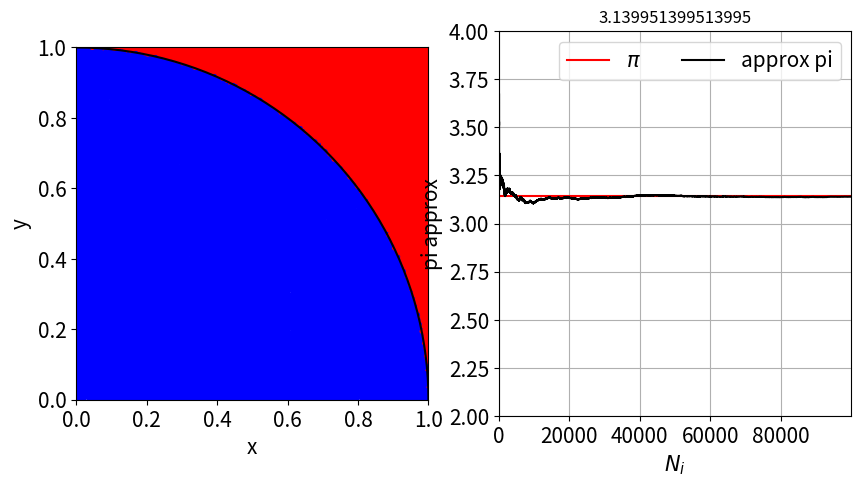

Source code (Python):
import numpy as np 
import matplotlib.pyplot as plt 

N_samples = np.arange(1,100_000) 
pi_array = [] 
pi_counter = 0 

dots_x = [] 
dots_y = [] 
dotcolor = [] 

def plot_struct():
    fig , ax = plt.subplots(1,2,figsize = (10,5)) 
    ax[0].set_aspect("equal") 
    ax[0].set_xlim([0,1]) 
    ax[0].set_ylim([0,1]) 
    phi = np.linspace(0 , np.pi , 200 , endpoint=False) 
    ax[0].plot(np.cos(phi) , np.sin(phi) ,color = "black") 
    ax[0].set_xlabel("x" , fontsize = 15) 
    ax[0].set_ylabel("y" , fontsize = 15) 
    ax[0].tick_params("both" , labelsize = 15)
    
    ax[1].grid() 
    ax[1].set_xlim([0,N_samples.max() ]) 
    ax[1].set_ylim([2,4]) 
    ax[1].axhline(np.pi , 0 , N_samples.max() , color = "red",label = r"$\pi$") 
    ax[1].set_xlabel(r"$N_i$" , fontsize = 15)
    ax[1].set_ylabel("pi approx" , fontsize = 15 ) 
    ax[1].tick_params("both" , labelsize = 15)

    return ax 

ax =  plot_struct() 

for n in N_samples: 
    x = np.random.uniform(0,1) 
    y = np.random.uniform(0,1) 

    dots_x.append(x) 
    dots_y.append(y) 

    if np.sqrt(x**2 + y**2 ) <= 1 : 
        pi_counter += 1 
        dotcolor.append("blue") 

    else : 
        dotcolor.append("red") 

    probability = pi_counter / n 
    pi_approx = 4 * probability 
    pi_array.append(pi_approx) 

print(pi_array[::10000])

ax[1].set_title(f"{pi_array[-1]}") 
ax[0].scatter(dots_x , dots_y , color = dotcolor , marker  ="o" , s = 5 ) 
ax[1].plot(pi_array , color = "black",label = "approx pi")
plt.legend(fontsize = 15 , ncol = 2 ) 
plt.show() 
